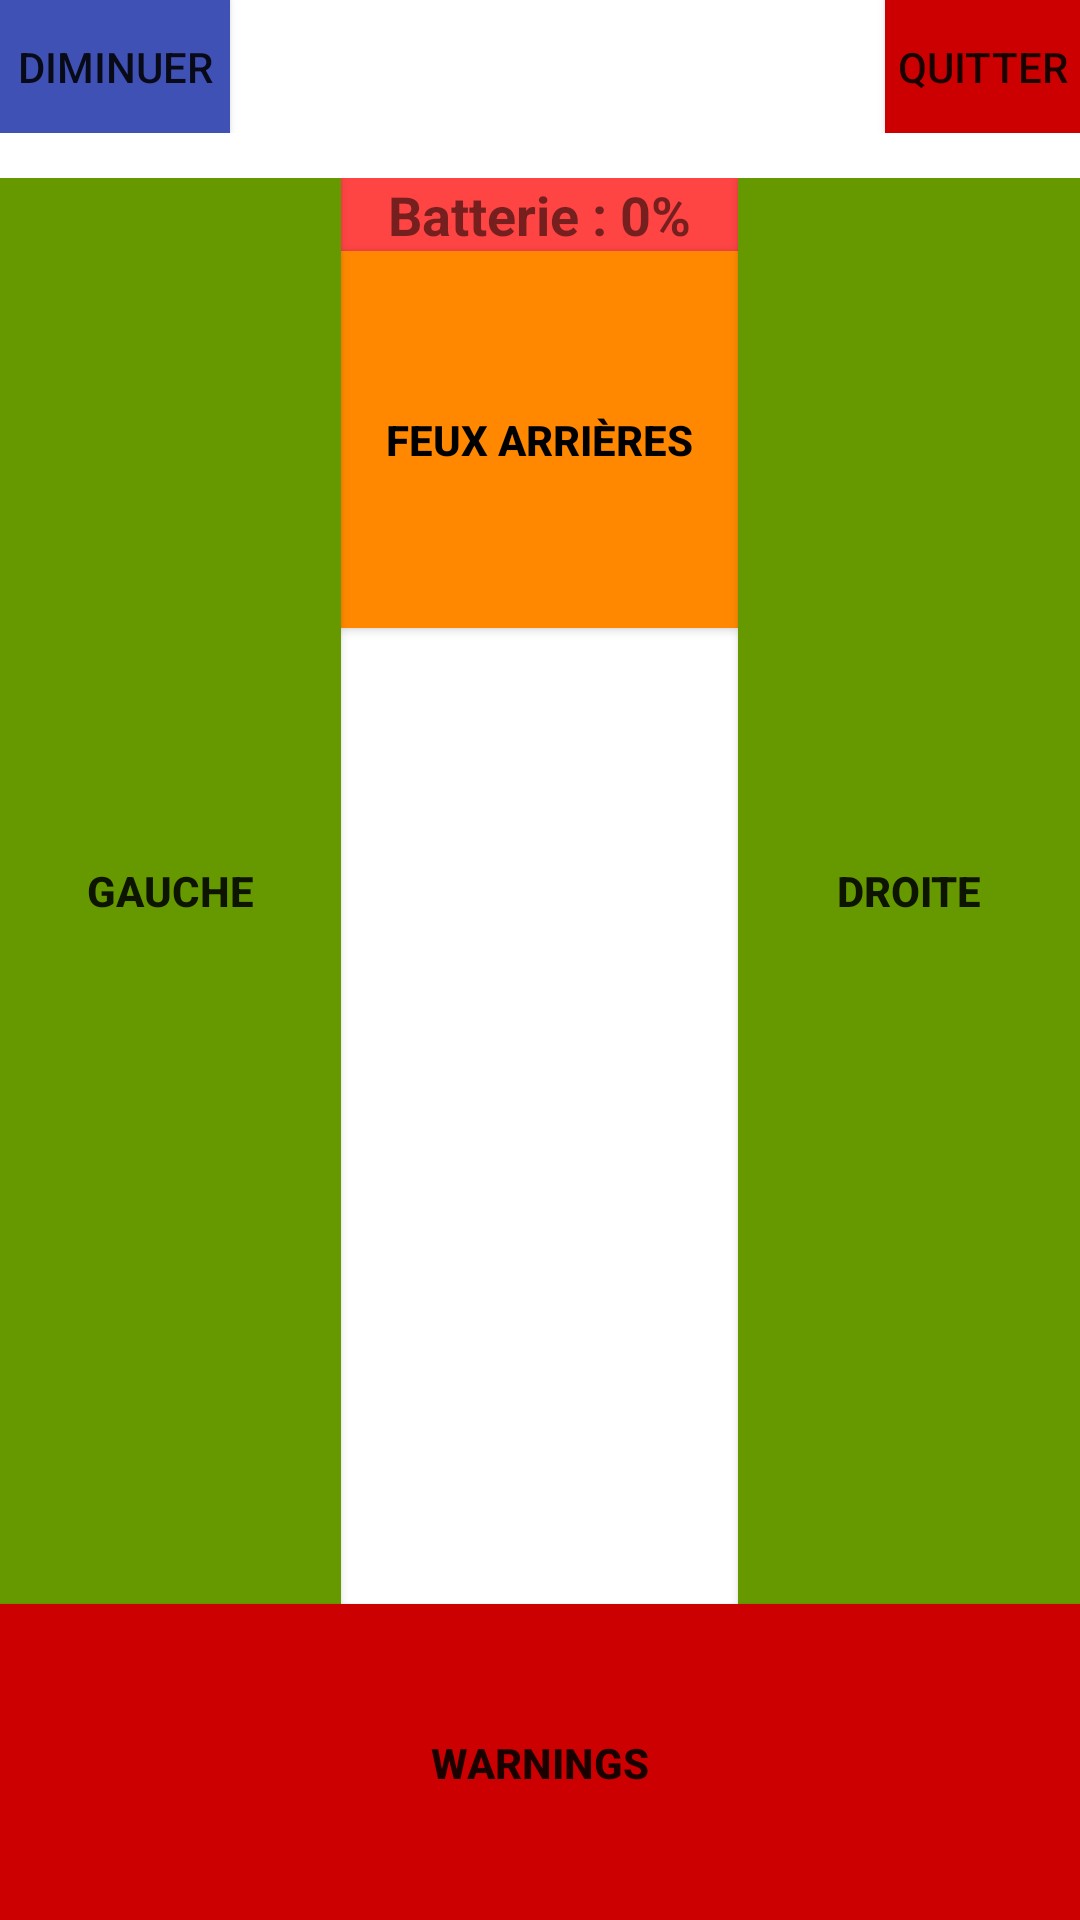

Produce the Android XML layout that renders to this screen, including the resource entries it uses.
<!-- AndroidManifest.xml: application theme AppTheme -->
<!-- res/layout/principal.xml -->
<?xml version="1.0" encoding="utf-8"?>
<LinearLayout xmlns:android="http://schemas.android.com/apk/res/android"
              xmlns:app="http://schemas.android.com/apk/res-auto"
              xmlns:tools="http://schemas.android.com/tools"
              android:layout_width="match_parent"
              android:layout_height="match_parent"
              android:orientation="vertical"
              android:id="@+id/mainlayout"
              android:layout_weight="10"
              android:measureWithLargestChild="false"
              android:layout_centerVertical="false"
              android:layout_centerInParent="false"
              android:layout_centerHorizontal="false"
              android:layout_alignWithParentIfMissing="false"
    >

    <LinearLayout
        android:orientation="horizontal"
        android:layout_width="match_parent"
        android:layout_height="match_parent"
        android:layout_weight="5"
        android:elevation="1dp"
        android:paddingBottom="15sp">

        <Button
            android:text="Diminuer"
            android:layout_width="wrap_content"
            android:layout_height="wrap_content"
            android:id="@+id/bt07"
            android:contentDescription="07"
            android:onClick="clickButton"
            style="@style/Widget.AppCompat.Button"
            android:background="@color/colorPrimary"
            android:textAlignment="center"
            android:layout_weight="1"/>

        <Space
            android:layout_width="match_parent"
            android:layout_height="match_parent"
            android:layout_weight="18"/>

        <LinearLayout
            android:orientation="horizontal"
            android:layout_width="match_parent"
            android:layout_height="match_parent"
            android:id="@+id/layoutQuitParam"
            android:layout_weight="20">

            <Button
                android:text="Config"
                android:layout_width="wrap_content"
                android:layout_height="wrap_content"
                android:id="@+id/bt31"
                android:contentDescription="31"
                android:background="@android:color/holo_blue_dark"
                android:textAlignment="center"
                android:onClick="clickButton"
                style="@style/Widget.AppCompat.Button"
                android:layout_weight="1"
                android:visibility="invisible"
                android:enabled="false"/>

            <Button
                android:text="Quitter"
                android:layout_width="wrap_content"
                android:layout_height="wrap_content"
                android:id="@+id/bt30"
                android:layout_weight="1"
                android:contentDescription="30"
                android:textAlignment="center"
                android:background="@android:color/holo_red_dark"
                android:onClick="clickButton"
                style="@style/Widget.AppCompat.Button"/>
        </LinearLayout>

    </LinearLayout>

    <LinearLayout
        android:orientation="horizontal"
        android:layout_width="match_parent"
        android:layout_height="match_parent"
        android:layout_weight="1.42">

        <Button
            android:text="GAUCHE"
            android:layout_width="wrap_content"
            android:layout_height="match_parent"
            android:id="@+id/bt03"
            android:layout_weight="0.17"
            android:textAlignment="center"
            android:textStyle="normal|bold"
            android:background="@android:color/holo_green_dark"
            android:contentDescription="03"
            android:onClick="clickButton"
            />

        <LinearLayout
            android:orientation="vertical"
            android:layout_width="wrap_content"
            android:layout_height="match_parent"
            android:layout_weight="0.2"
            android:weightSum="1">

            <TextView
                android:text="Batterie : 0%"
                android:layout_width="match_parent"
                android:layout_height="wrap_content"
                android:id="@+id/batterie"
                android:textSize="18sp"
                android:textAlignment="center"
                android:typeface="normal"
                android:textIsSelectable="false"
                android:background="@android:color/holo_red_light"
                android:autoText="false"
                android:textStyle="normal|bold"/>

            <Button
                android:text="Feux arrières"
                android:layout_width="match_parent"
                android:layout_height="match_parent"
                android:id="@+id/bt10"
                android:contentDescription="10"
                android:onClick="clickButton"
                android:textColor="@android:color/black"
                android:background="@android:color/holo_orange_dark"
                android:layout_weight="0.7"
                android:textStyle="normal|bold"
                android:textAlignment="center"/>

            <Space
                android:layout_width="match_parent"
                android:layout_height="match_parent"
                android:alpha="0"
                android:layout_weight="0.3"
                android:id="@+id/space"/>

        </LinearLayout>

        <Button
            android:text="DROITE"
            android:layout_width="wrap_content"
            android:layout_height="match_parent"
            android:id="@+id/bt04"
            android:layout_weight="0.17"
            android:textStyle="normal|bold"
            android:textAlignment="center"
            android:background="@android:color/holo_green_dark"
            android:contentDescription="04"
            android:onClick="clickButton"/>
    </LinearLayout>

    <Button
        android:text="WARNINGS"
        android:layout_width="match_parent"
        android:layout_height="match_parent"
        android:id="@+id/bt05"
        android:background="@android:color/holo_red_dark"
        android:textStyle="normal|bold"
        android:contentDescription="05"
        android:onClick="clickButton"
        android:layout_weight="4.6"/>

</LinearLayout>
<!-- resources referenced by this layout -->
<resources>
  <color name="colorPrimary">#3f51b5</color>
  <style name="AppTheme" parent="Theme.AppCompat.Light.DarkActionBar">
          
          <item name="colorPrimary">@color/colorPrimary</item>
          <item name="colorPrimaryDark">@color/colorPrimaryDark</item>
          <item name="colorAccent">@color/colorAccent</item>
          <item name="android:windowBackground">@android:color/transparent</item>
          <item name="android:windowNoTitle">true</item>
          <item name="android:windowIsFloating">false</item>
          <item name="android:windowIsTranslucent">true</item>
          <item name="android:windowCloseOnTouchOutside">false</item>
          <item name="android:colorBackgroundCacheHint">@null</item>
          <item name="android:screenOrientation">sensor</item>
          <item name="android:backgroundDimEnabled">false</item>
      </style>
  <color name="colorPrimaryDark">#303f9f</color>
  <color name="colorAccent">#FF4081</color>
</resources>
